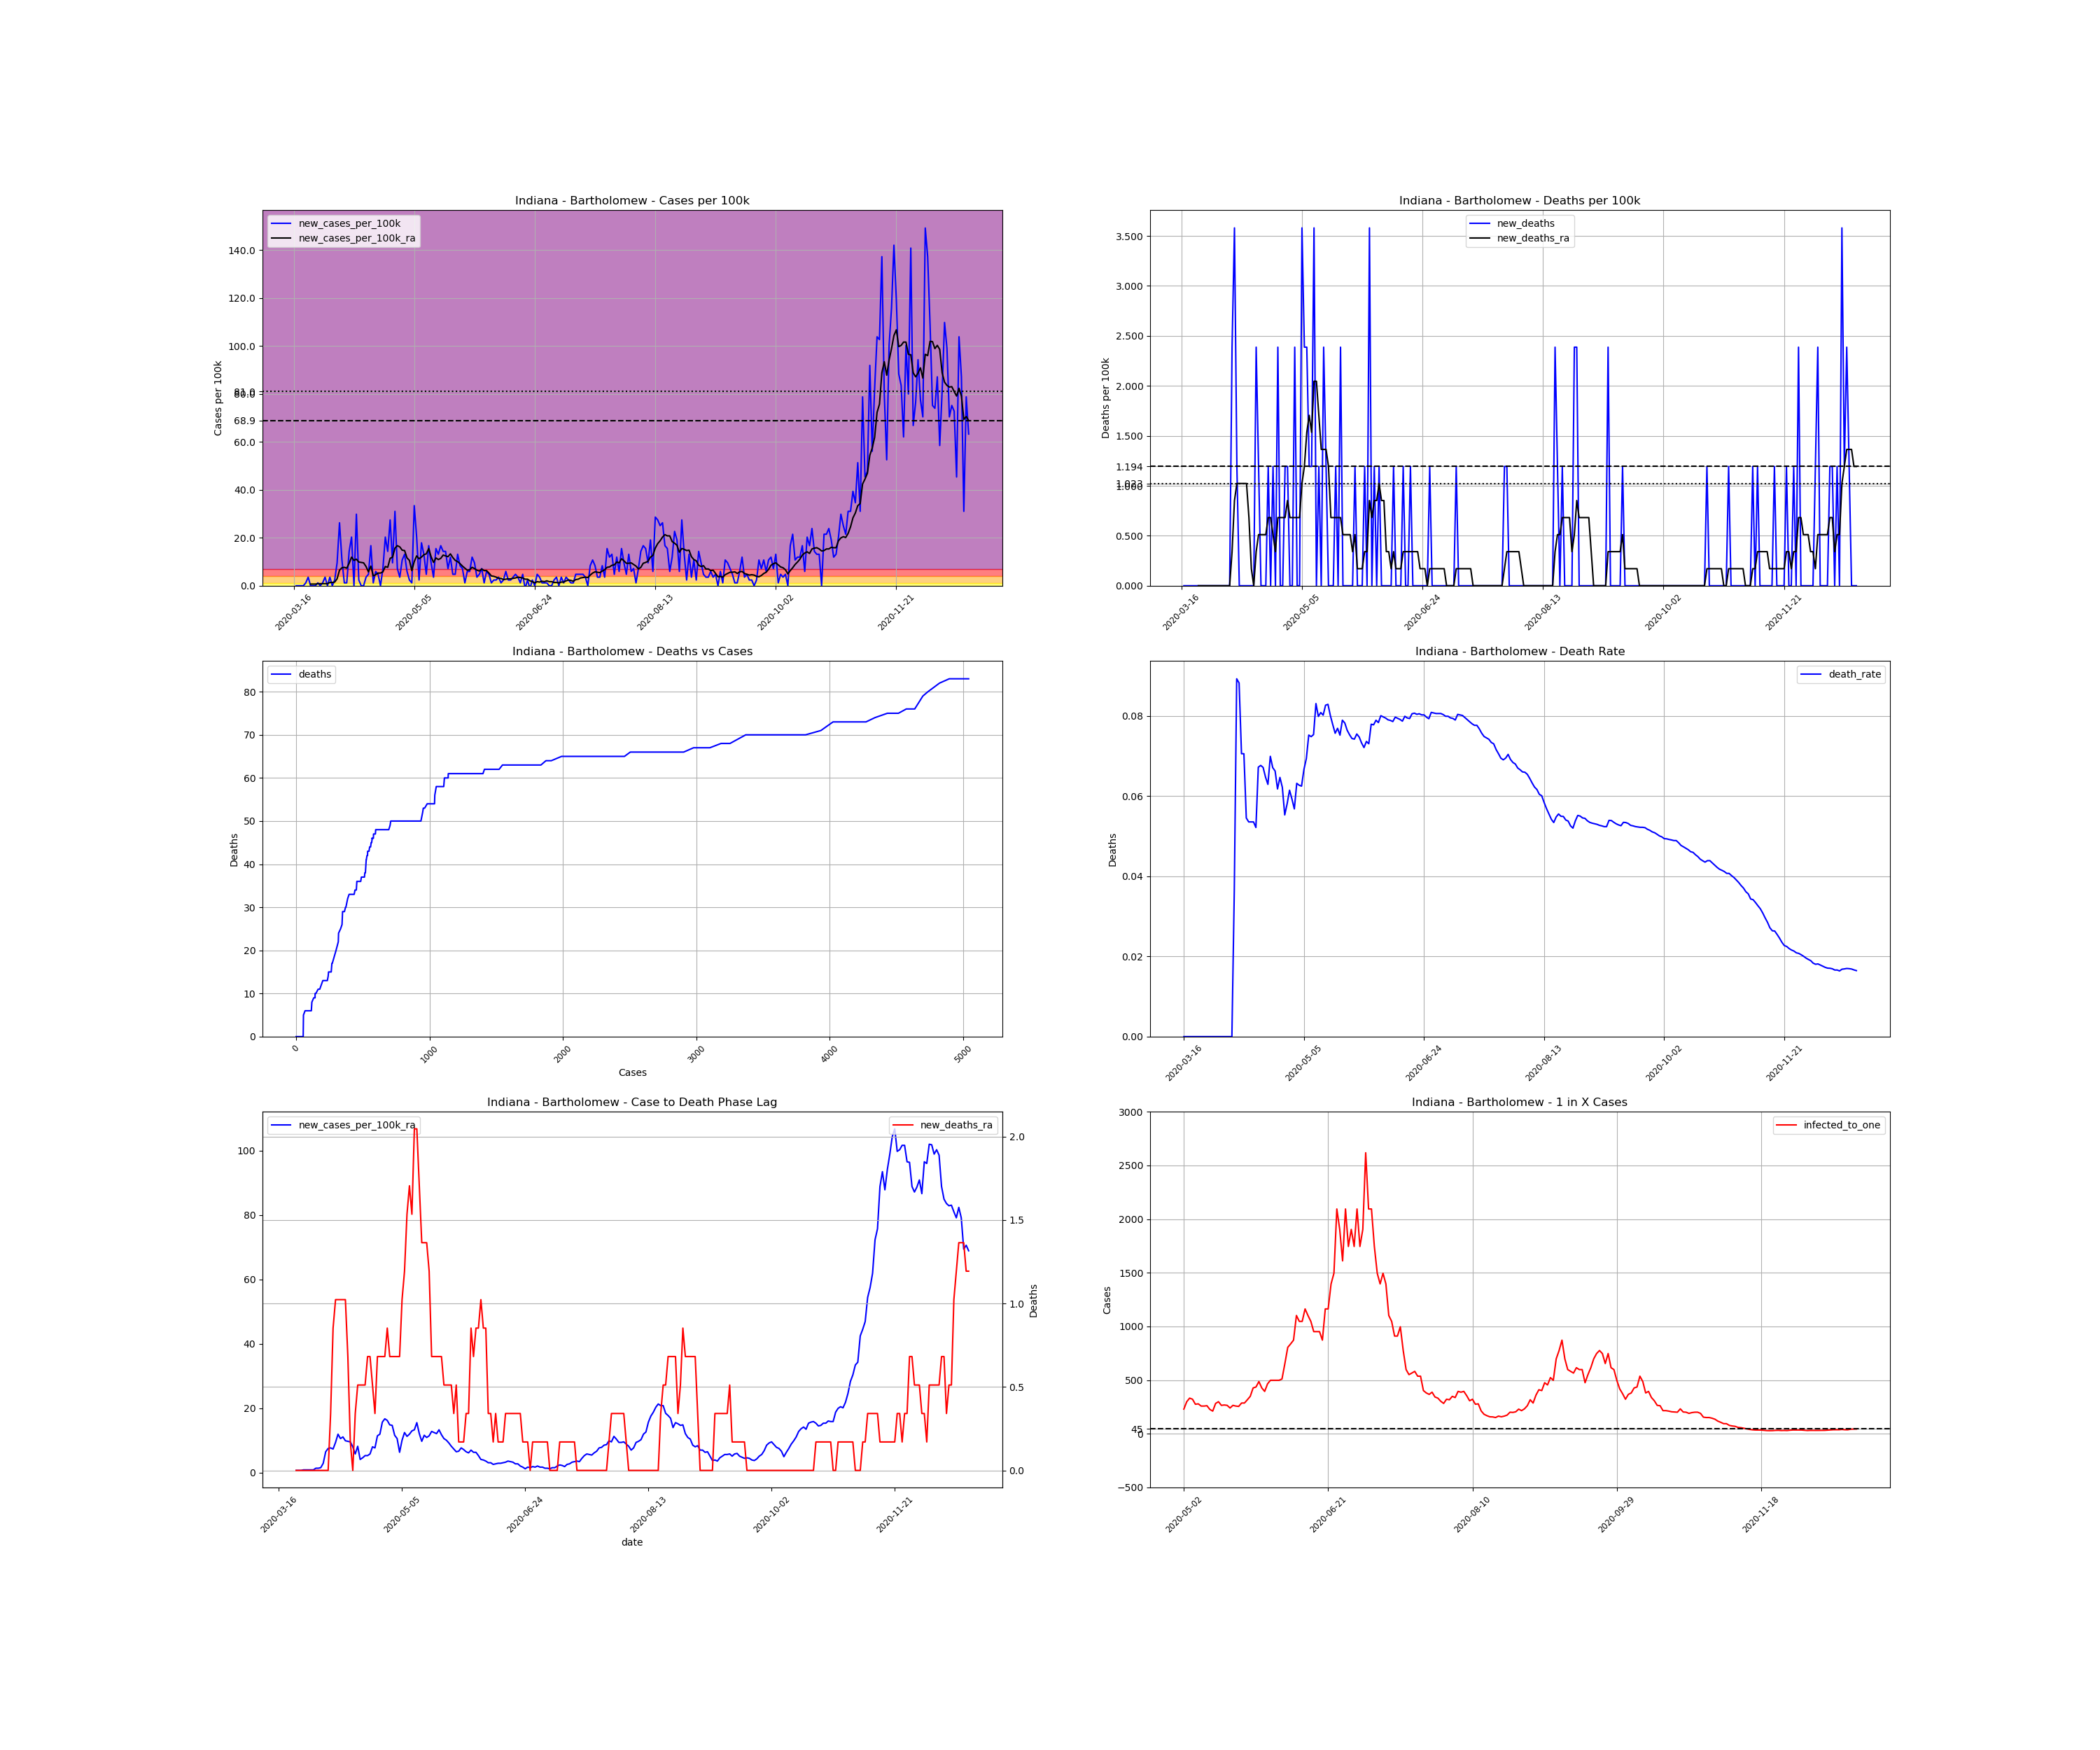

Data behind this chart, as committed beside it:
, date, county, state, fips, cases, deaths, COUNTY, STNAME, CTYNAME, POPESTIMATE2019, cases_per_100k, deaths_per_100k, death_rate, new_cases, new_cases_per_100k, new_deaths, new_cases_per_100k_ra, new_deaths_ra, active_cases, infected_to_one
125210, 2020-03-16, Bartholomew, Indiana, 18005, 1, 0.0, 5, Indiana, Bartholomew, 83779, 1.194, 0.0, 0.0, , , , , , , 
125211, 2020-03-17, Bartholomew, Indiana, 18005, 1, 0.0, 5, Indiana, Bartholomew, 83779, 1.194, 0.0, 0.0, 0.0, 0.0, 0.0, , , , 
125212, 2020-03-18, Bartholomew, Indiana, 18005, 1, 0.0, 5, Indiana, Bartholomew, 83779, 1.194, 0.0, 0.0, 0.0, 0.0, 0.0, , , , 
125213, 2020-03-19, Bartholomew, Indiana, 18005, 1, 0.0, 5, Indiana, Bartholomew, 83779, 1.194, 0.0, 0.0, 0.0, 0.0, 0.0, , , , 
125214, 2020-03-20, Bartholomew, Indiana, 18005, 1, 0.0, 5, Indiana, Bartholomew, 83779, 1.194, 0.0, 0.0, 0.0, 0.0, 0.0, , , , 
125215, 2020-03-21, Bartholomew, Indiana, 18005, 2, 0.0, 5, Indiana, Bartholomew, 83779, 2.387, 0.0, 0.0, 1.0, 1.194, 0.0, , , , 
125216, 2020-03-22, Bartholomew, Indiana, 18005, 5, 0.0, 5, Indiana, Bartholomew, 83779, 5.968, 0.0, 0.0, 3.0, 3.581, 0.0, , , , 
125217, 2020-03-23, Bartholomew, Indiana, 18005, 5, 0.0, 5, Indiana, Bartholomew, 83779, 5.968, 0.0, 0.0, 0.0, 0.0, 0.0, 0.6821, 0.0, , 
125218, 2020-03-24, Bartholomew, Indiana, 18005, 5, 0.0, 5, Indiana, Bartholomew, 83779, 5.968, 0.0, 0.0, 0.0, 0.0, 0.0, 0.6821, 0.0, 4.0, 5236
125219, 2020-03-25, Bartholomew, Indiana, 18005, 5, 0.0, 5, Indiana, Bartholomew, 83779, 5.968, 0.0, 0.0, 0.0, 0.0, 0.0, 0.6821, 0.0, 4.0, 5236
125220, 2020-03-26, Bartholomew, Indiana, 18005, 6, 0.0, 5, Indiana, Bartholomew, 83779, 7.162, 0.0, 0.0, 1.0, 1.194, 0.0, 0.8526, 0.0, 5.0, 4189
125221, 2020-03-27, Bartholomew, Indiana, 18005, 6, 0.0, 5, Indiana, Bartholomew, 83779, 7.162, 0.0, 0.0, 0.0, 0.0, 0.0, 0.8526, 0.0, 5.0, 4189
125222, 2020-03-28, Bartholomew, Indiana, 18005, 7, 0.0, 5, Indiana, Bartholomew, 83779, 8.355, 0.0, 0.0, 1.0, 1.194, 0.0, 0.8526, 0.0, 6.0, 3491
125223, 2020-03-29, Bartholomew, Indiana, 18005, 10, 0.0, 5, Indiana, Bartholomew, 83779, 11.94, 0.0, 0.0, 3.0, 3.581, 0.0, 0.8526, 0.0, 8.0, 2618
125224, 2020-03-30, Bartholomew, Indiana, 18005, 10, 0.0, 5, Indiana, Bartholomew, 83779, 11.94, 0.0, 0.0, 0.0, 0.0, 0.0, 0.8526, 0.0, 5.0, 4189
125225, 2020-03-31, Bartholomew, Indiana, 18005, 13, 0.0, 5, Indiana, Bartholomew, 83779, 15.52, 0.0, 0.0, 3.0, 3.581, 0.0, 1.364, 0.0, 8.0, 2618
125226, 2020-04-01, Bartholomew, Indiana, 18005, 13, 0.0, 5, Indiana, Bartholomew, 83779, 15.52, 0.0, 0.0, 0.0, 0.0, 0.0, 1.364, 0.0, 8.0, 2618
125227, 2020-04-02, Bartholomew, Indiana, 18005, 15, 0.0, 5, Indiana, Bartholomew, 83779, 17.9, 0.0, 0.0, 2.0, 2.387, 0.0, 1.535, 0.0, 10.0, 2094
125228, 2020-04-03, Bartholomew, Indiana, 18005, 23, 0.0, 5, Indiana, Bartholomew, 83779, 27.45, 0.0, 0.0, 8.0, 9.549, 0.0, 2.899, 0.0, 17.0, 1232
125229, 2020-04-04, Bartholomew, Indiana, 18005, 45, 0.0, 5, Indiana, Bartholomew, 83779, 53.71, 0.0, 0.0, 22.0, 26.26, 0.0, 6.48, 0.0, 39.0, 537
125230, 2020-04-05, Bartholomew, Indiana, 18005, 54, 0.0, 5, Indiana, Bartholomew, 83779, 64.46, 0.0, 0.0, 9.0, 10.74, 0.0, 7.503, 0.0, 47.0, 445.6
125231, 2020-04-06, Bartholomew, Indiana, 18005, 55, 2.0, 5, Indiana, Bartholomew, 83779, 65.65, 2.387, 0.03636, 1.0, 1.194, 2.387, 7.673, 0.341, 45.0, 465.4
125232, 2020-04-07, Bartholomew, Indiana, 18005, 56, 5.0, 5, Indiana, Bartholomew, 83779, 66.84, 5.968, 0.08929, 1.0, 1.194, 3.581, 7.332, 0.8526, 46.0, 455.3
125233, 2020-04-08, Bartholomew, Indiana, 18005, 68, 6.0, 5, Indiana, Bartholomew, 83779, 81.17, 7.162, 0.08824, 12.0, 14.32, 1.194, 9.378, 1.023, 55.0, 380.8
125234, 2020-04-09, Bartholomew, Indiana, 18005, 85, 6.0, 5, Indiana, Bartholomew, 83779, 101.5, 7.162, 0.07059, 17.0, 20.29, 0.0, 11.94, 1.023, 72.0, 290.9
125235, 2020-04-10, Bartholomew, Indiana, 18005, 85, 6.0, 5, Indiana, Bartholomew, 83779, 101.5, 7.162, 0.07059, 0.0, 0.0, 0.0, 10.57, 1.023, 70.0, 299.2
125236, 2020-04-11, Bartholomew, Indiana, 18005, 110, 6.0, 5, Indiana, Bartholomew, 83779, 131.3, 7.162, 0.05455, 25.0, 29.84, 0.0, 11.08, 1.023, 87.0, 240.7
125237, 2020-04-12, Bartholomew, Indiana, 18005, 112, 6.0, 5, Indiana, Bartholomew, 83779, 133.7, 7.162, 0.05357, 2.0, 2.387, 0.0, 9.89, 1.023, 67.0, 312.6
125238, 2020-04-13, Bartholomew, Indiana, 18005, 112, 6.0, 5, Indiana, Bartholomew, 83779, 133.7, 7.162, 0.05357, 0.0, 0.0, 0.0, 9.719, 0.6821, 58.0, 361.1
125239, 2020-04-14, Bartholomew, Indiana, 18005, 112, 6.0, 5, Indiana, Bartholomew, 83779, 133.7, 7.162, 0.05357, 0.0, 0.0, 0.0, 9.549, 0.1705, 57.0, 367.5
125240, 2020-04-15, Bartholomew, Indiana, 18005, 115, 6.0, 5, Indiana, Bartholomew, 83779, 137.3, 7.162, 0.05217, 3.0, 3.581, 0.0, 8.014, 0.0, 59.0, 355
125241, 2020-04-16, Bartholomew, Indiana, 18005, 119, 8.0, 5, Indiana, Bartholomew, 83779, 142, 9.549, 0.06723, 4.0, 4.774, 2.387, 5.798, 0.341, 51.0, 410.7
125242, 2020-04-17, Bartholomew, Indiana, 18005, 133, 9.0, 5, Indiana, Bartholomew, 83779, 158.8, 10.74, 0.06767, 14.0, 16.71, 1.194, 8.185, 0.5115, 48.0, 436.3
125243, 2020-04-18, Bartholomew, Indiana, 18005, 134, 9.0, 5, Indiana, Bartholomew, 83779, 159.9, 10.74, 0.06716, 1.0, 1.194, 0.0, 4.092, 0.5115, 49.0, 427.4
125244, 2020-04-19, Bartholomew, Indiana, 18005, 139, 9.0, 5, Indiana, Bartholomew, 83779, 165.9, 10.74, 0.06475, 5.0, 5.968, 0.0, 4.604, 0.5115, 29.0, 722.2
125245, 2020-04-20, Bartholomew, Indiana, 18005, 143, 9.0, 5, Indiana, Bartholomew, 83779, 170.7, 10.74, 0.06294, 4.0, 4.774, 0.0, 5.286, 0.5115, 31.0, 675.6
125246, 2020-04-21, Bartholomew, Indiana, 18005, 143, 10.0, 5, Indiana, Bartholomew, 83779, 170.7, 11.94, 0.06993, 0.0, 0.0, 1.194, 5.286, 0.6821, 31.0, 675.6
125247, 2020-04-22, Bartholomew, Indiana, 18005, 149, 10.0, 5, Indiana, Bartholomew, 83779, 177.8, 11.94, 0.06711, 6.0, 7.162, 0.0, 5.798, 0.6821, 37.0, 566.1
125248, 2020-04-23, Bartholomew, Indiana, 18005, 166, 11.0, 5, Indiana, Bartholomew, 83779, 198.1, 13.13, 0.06627, 17.0, 20.29, 1.194, 8.014, 0.5115, 51.0, 410.7
125249, 2020-04-24, Bartholomew, Indiana, 18005, 178, 11.0, 5, Indiana, Bartholomew, 83779, 212.5, 13.13, 0.0618, 12.0, 14.32, 0.0, 7.673, 0.341, 59.0, 355
125250, 2020-04-25, Bartholomew, Indiana, 18005, 201, 13.0, 5, Indiana, Bartholomew, 83779, 239.9, 15.52, 0.06468, 23.0, 27.45, 2.387, 11.42, 0.6821, 68.0, 308
125251, 2020-04-26, Bartholomew, Indiana, 18005, 209, 13.0, 5, Indiana, Bartholomew, 83779, 249.5, 15.52, 0.0622, 8.0, 9.549, 0.0, 11.94, 0.6821, 75.0, 279.3
125252, 2020-04-27, Bartholomew, Indiana, 18005, 235, 13.0, 5, Indiana, Bartholomew, 83779, 280.5, 15.52, 0.05532, 26.0, 31.03, 0.0, 15.69, 0.6821, 96.0, 218.2
125253, 2020-04-28, Bartholomew, Indiana, 18005, 241, 14.0, 5, Indiana, Bartholomew, 83779, 287.7, 16.71, 0.05809, 6.0, 7.162, 1.194, 16.71, 0.6821, 98.0, 213.7
125254, 2020-04-29, Bartholomew, Indiana, 18005, 244, 15.0, 5, Indiana, Bartholomew, 83779, 291.2, 17.9, 0.06148, 3.0, 3.581, 1.194, 16.2, 0.8526, 101.0, 207.4
125255, 2020-04-30, Bartholomew, Indiana, 18005, 253, 15.0, 5, Indiana, Bartholomew, 83779, 302, 17.9, 0.05929, 9.0, 10.74, 0.0, 14.83, 0.6821, 104.0, 201.4
125256, 2020-05-01, Bartholomew, Indiana, 18005, 264, 15.0, 5, Indiana, Bartholomew, 83779, 315.1, 17.9, 0.05682, 11.0, 13.13, 0.0, 14.66, 0.6821, 98.0, 213.7
125257, 2020-05-02, Bartholomew, Indiana, 18005, 269, 17.0, 5, Indiana, Bartholomew, 83779, 321.1, 20.29, 0.0632, 5.0, 5.968, 2.387, 11.6, 0.6821, 91.0, 230.2
125258, 2020-05-03, Bartholomew, Indiana, 18005, 271, 17.0, 5, Indiana, Bartholomew, 83779, 323.5, 20.29, 0.06273, 2.0, 2.387, 0.0, 10.57, 0.6821, 70.0, 299.2
125259, 2020-05-04, Bartholomew, Indiana, 18005, 272, 17.0, 5, Indiana, Bartholomew, 83779, 324.7, 20.29, 0.0625, 1.0, 1.194, 0.0, 6.309, 0.6821, 63.0, 332.5
125260, 2020-05-05, Bartholomew, Indiana, 18005, 300, 20.0, 5, Indiana, Bartholomew, 83779, 358.1, 23.87, 0.06667, 28.0, 33.42, 3.581, 10.06, 1.023, 65.0, 322.2
125261, 2020-05-06, Bartholomew, Indiana, 18005, 317, 22.0, 5, Indiana, Bartholomew, 83779, 378.4, 26.26, 0.0694, 17.0, 20.29, 2.387, 12.45, 1.194, 76.0, 275.6
125262, 2020-05-07, Bartholomew, Indiana, 18005, 319, 24.0, 5, Indiana, Bartholomew, 83779, 380.8, 28.65, 0.07524, 2.0, 2.387, 2.387, 11.25, 1.535, 75.0, 279.3
125263, 2020-05-08, Bartholomew, Indiana, 18005, 334, 25.0, 5, Indiana, Bartholomew, 83779, 398.7, 29.84, 0.07485, 15.0, 17.9, 1.194, 11.94, 1.705, 81.0, 258.6
125264, 2020-05-09, Bartholomew, Indiana, 18005, 345, 26.0, 5, Indiana, Bartholomew, 83779, 411.8, 31.03, 0.07536, 11.0, 13.13, 1.194, 12.96, 1.535, 81.0, 258.6
125265, 2020-05-10, Bartholomew, Indiana, 18005, 349, 29.0, 5, Indiana, Bartholomew, 83779, 416.6, 34.61, 0.08309, 4.0, 4.774, 3.581, 13.3, 2.046, 80.0, 261.8
125266, 2020-05-11, Bartholomew, Indiana, 18005, 363, 29.0, 5, Indiana, Bartholomew, 83779, 433.3, 34.61, 0.07989, 14.0, 16.71, 0.0, 15.52, 2.046, 92.0, 227.7
125267, 2020-05-12, Bartholomew, Indiana, 18005, 371, 30.0, 5, Indiana, Bartholomew, 83779, 442.8, 35.81, 0.08086, 8.0, 9.549, 1.194, 12.11, 1.705, 99.0, 211.6
125268, 2020-05-13, Bartholomew, Indiana, 18005, 374, 30.0, 5, Indiana, Bartholomew, 83779, 446.4, 35.81, 0.08021, 3.0, 3.581, 0.0, 9.719, 1.364, 74.0, 283
125269, 2020-05-14, Bartholomew, Indiana, 18005, 387, 32.0, 5, Indiana, Bartholomew, 83779, 461.9, 38.2, 0.08269, 13.0, 15.52, 2.387, 11.6, 1.364, 70.0, 299.2
... 221 more rows
